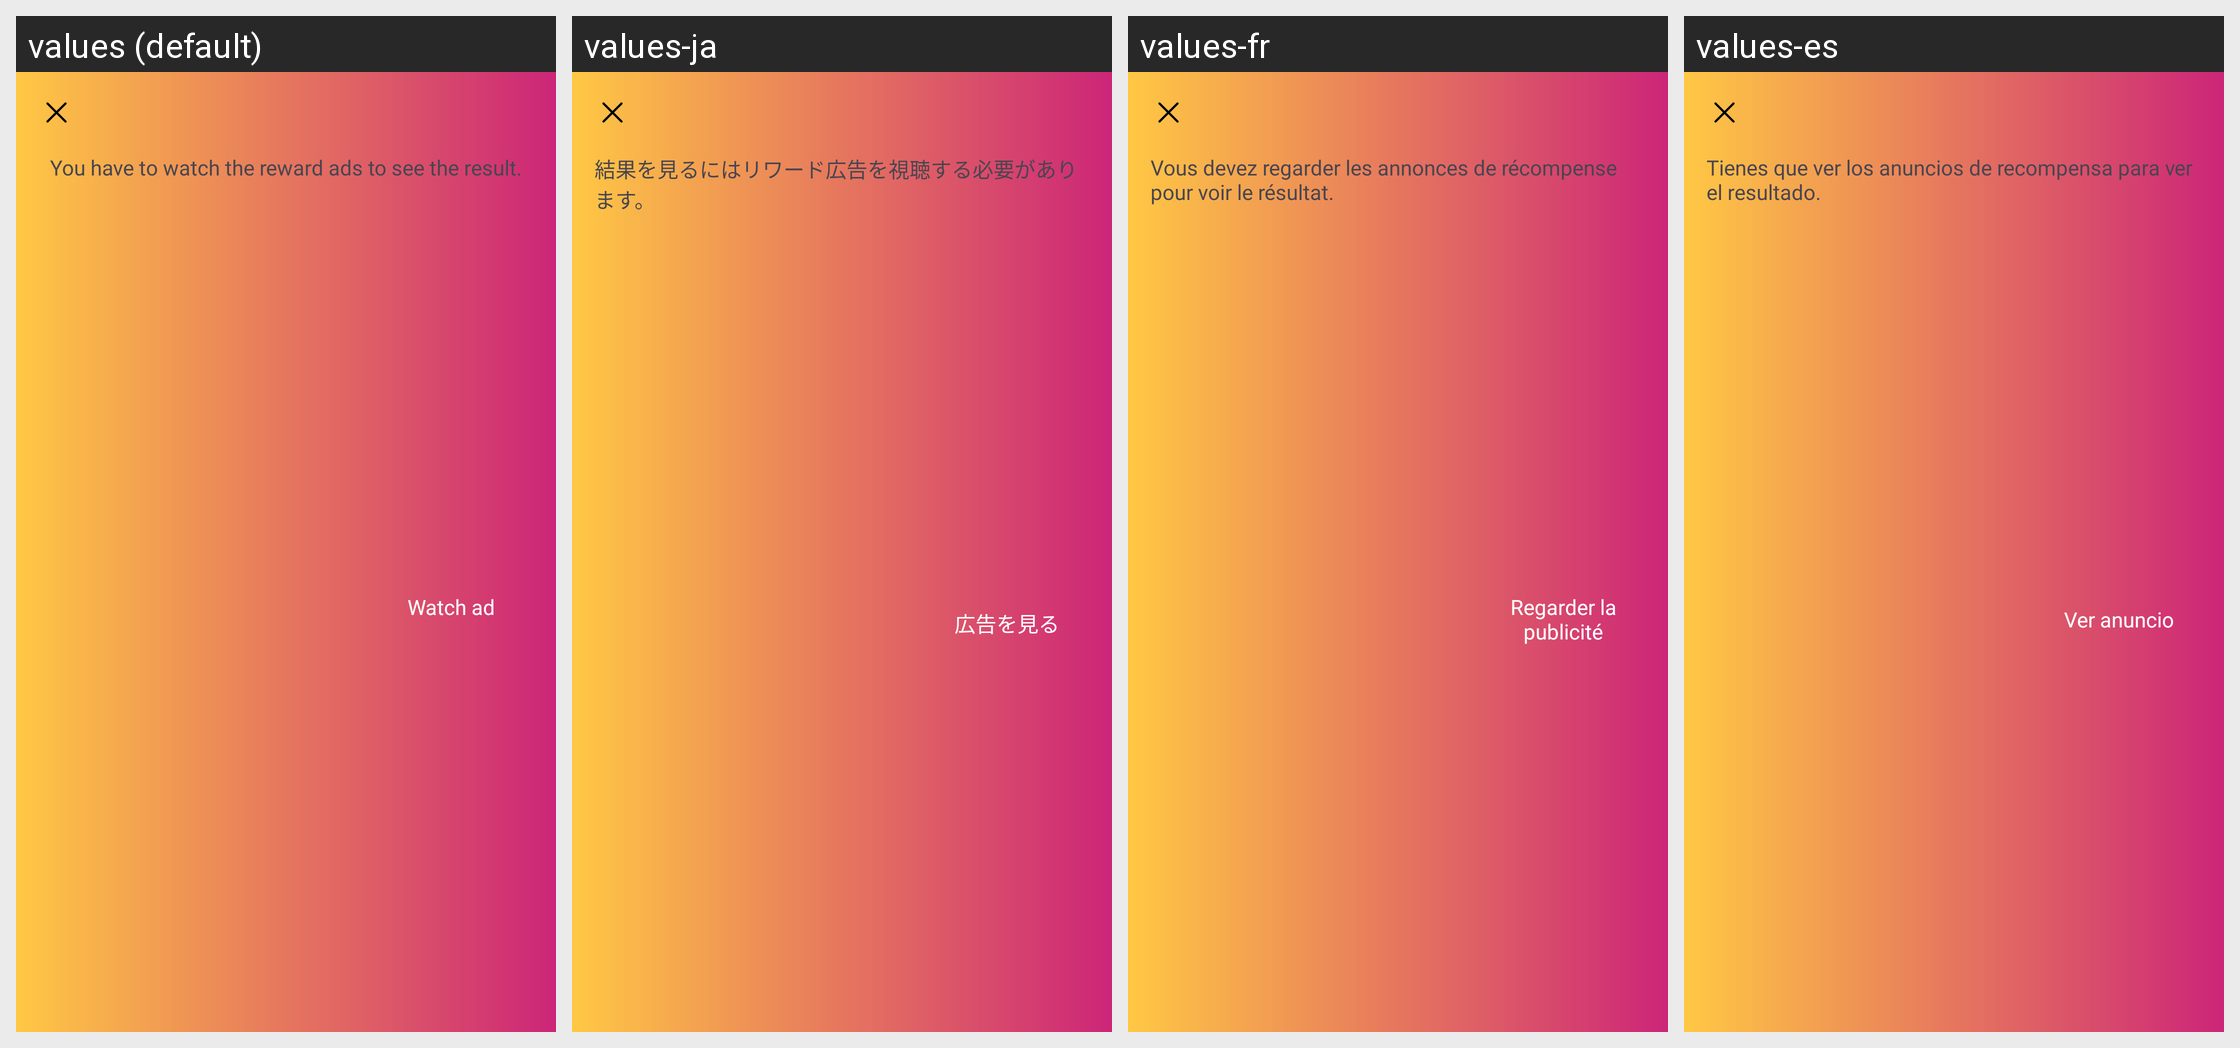

The Android screen above is rendered under several locales of the same app. Produce the string resources it draws, with the default and per-locale values.
Android screen res/layout/watch_ad_dialog.xml rendered under 4 locales, left to right: values (default), values-ja, values-fr, values-es. Device: Nexus 5 (rendered at 1080×1920; each locale shown at half size, 540×960, under a caption strip naming it); theme Theme.AISnapTutor.
Strings drawn on this screen, with the default value and each locale's value (text and hints the layout hard-codes, and strings that could not be matched under every locale, appear in the picture but are not listed):

txtWatchAd
  values: Watch ad
  values-ja: 広告を見る
  values-fr: Regarder la publicité
  values-es: Ver anuncio

txtWatchAd1
  values: You have to watch the reward ads to see the result.
  values-ja: 結果を見るにはリワード広告を視聴する必要があります。
  values-fr: Vous devez regarder les annonces de récompense pour voir le résultat.
  values-es: Tienes que ver los anuncios de recompensa para ver el resultado.
